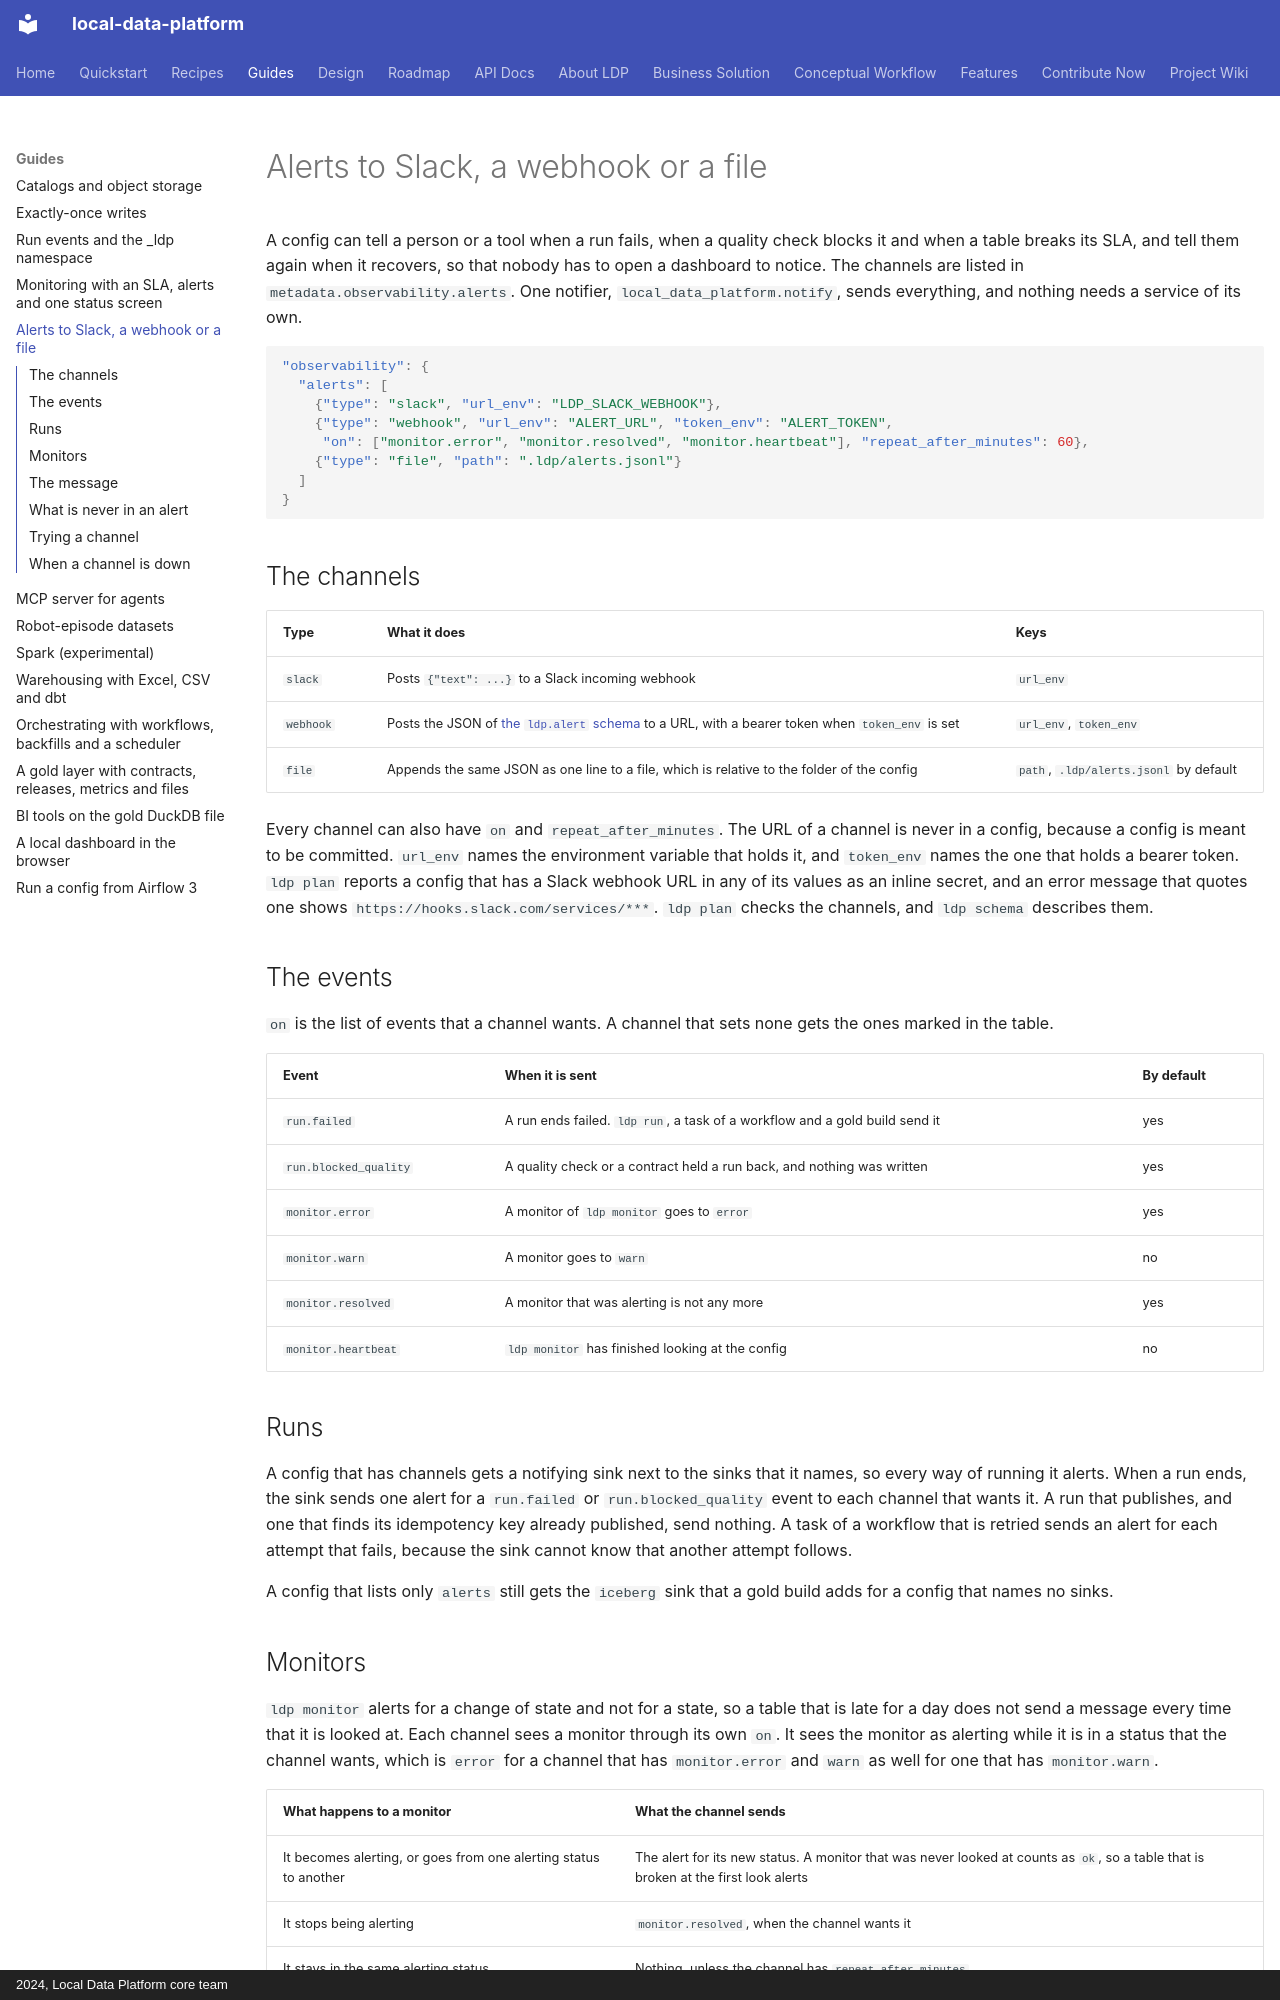

repository: tusharchou/local-data-platform · page: alerts/index.html · generator: mkdocs · copyright: 2024, Local Data Platform core team

# Alerts to Slack, a webhook or a file

A config can tell a person or a tool when a run fails, when a quality check blocks it and when a table breaks its SLA, and
tell them again when it recovers, so that nobody has to open a dashboard to notice. The channels are listed in
`metadata.observability.alerts`. One notifier, `local_data_platform.notify`, sends everything, and nothing needs a service
of its own.

```json
"observability": {
  "alerts": [
    {"type": "slack", "url_env": "LDP_SLACK_WEBHOOK"},
    {"type": "webhook", "url_env": "ALERT_URL", "token_env": "ALERT_TOKEN",
     "on": ["monitor.error", "monitor.resolved", "monitor.heartbeat"], "repeat_after_minutes": 60},
    {"type": "file", "path": ".ldp/alerts.jsonl"}
  ]
}
```

## The channels

| Type | What it does | Keys |
|---|---|---|
| `slack` | Posts `{"text": ...}` to a Slack incoming webhook | `url_env` |
| `webhook` | Posts the JSON of [the `ldp.alert` schema](#the-message) to a URL, with a bearer token when `token_env` is set | `url_env`, `token_env` |
| `file` | Appends the same JSON as one line to a file, which is relative to the folder of the config | `path`, `.ldp/alerts.jsonl` by default |

Every channel can also have `on` and `repeat_after_minutes`. The URL of a channel is never in a config, because a config is
meant to be committed. `url_env` names the environment variable that holds it, and `token_env` names the one that holds a
bearer token. `ldp plan` reports a config that has a Slack webhook URL in any of its values as an inline secret, and an error message
that quotes one shows `https://hooks.slack.com/services/***`. `ldp plan` checks the channels, and `ldp schema` describes
them.

## The events

`on` is the list of events that a channel wants. A channel that sets none gets the ones marked in the table.

| Event | When it is sent | By default |
|---|---|---|
| `run.failed` | A run ends failed. `ldp run`, a task of a workflow and a gold build send it | yes |
| `run.blocked_quality` | A quality check or a contract held a run back, and nothing was written | yes |
| `monitor.error` | A monitor of `ldp monitor` goes to `error` | yes |
| `monitor.warn` | A monitor goes to `warn` | no |
| `monitor.resolved` | A monitor that was alerting is not any more | yes |
| `monitor.heartbeat` | `ldp monitor` has finished looking at the config | no |

## Runs

A config that has channels gets a notifying sink next to the sinks that it names, so every way of running it alerts. When a
run ends, the sink sends one alert for a `run.failed` or `run.blocked_quality` event to each channel that wants it. A run
that publishes, and one that finds its idempotency key already published, send nothing. A task of a workflow that is
retried sends an alert for each attempt that fails, because the sink cannot know that another attempt follows.

A config that lists only `alerts` still gets the `iceberg` sink that a gold build adds for a config that names no sinks.
